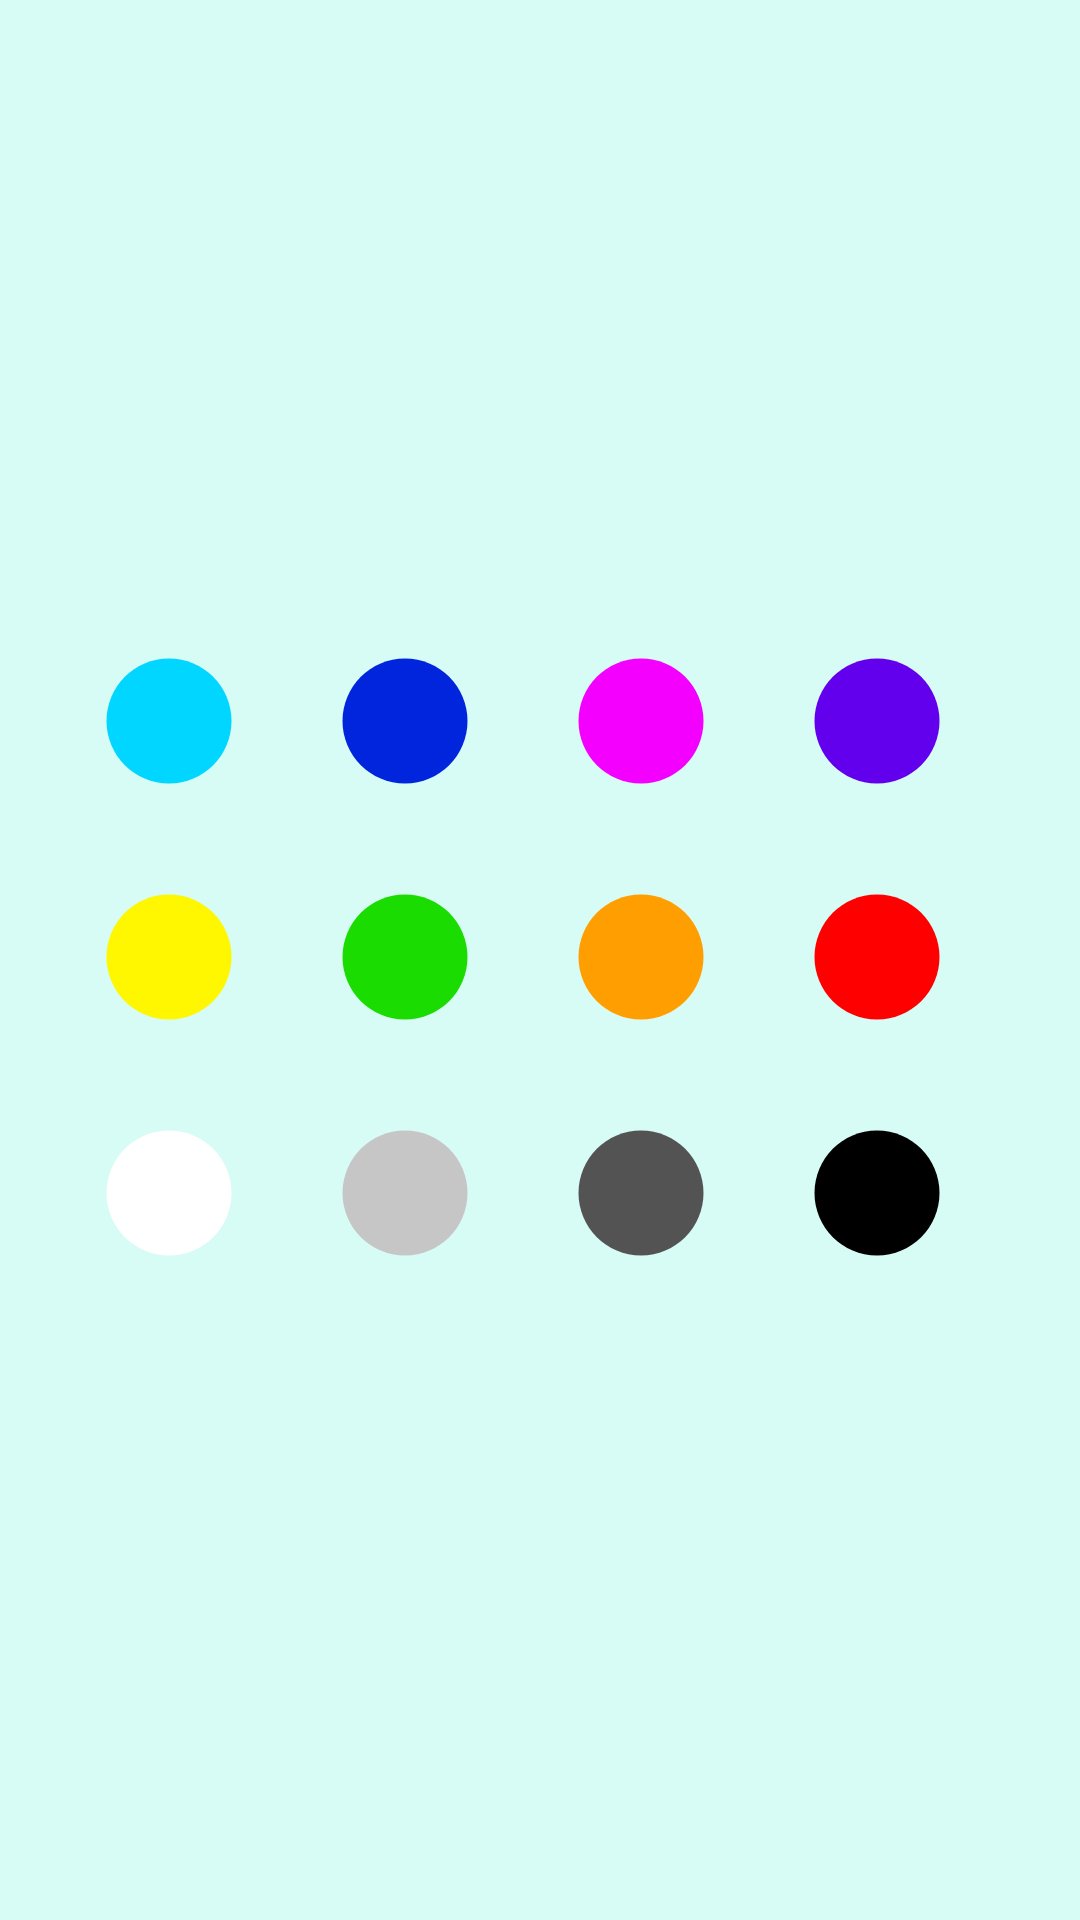

Produce the Android XML layout that renders to this screen, including the resource entries it uses.
<!-- AndroidManifest.xml: application theme Theme.Chymv2 -->
<!-- res/layout/pop_up_select_color.xml -->
<?xml version="1.0" encoding="utf-8"?>
<androidx.constraintlayout.widget.ConstraintLayout
    xmlns:android="http://schemas.android.com/apk/res/android"
    xmlns:tools="http://schemas.android.com/tools"
    xmlns:app="http://schemas.android.com/apk/res-auto"

    android:orientation="vertical"
    android:layout_width="350dp"
    android:layout_height="265dp"
    tools:context=".view.ActivityCrearRutinas"
    android:padding="5dp"
    android:layout_gravity="center"
    android:background="#D7FBF5">
    <LinearLayout
        android:id="@+id/linearLayout2"
        android:layout_width="match_parent"
        android:layout_height="235dp"
        android:layout_marginStart="12dp"
        android:layout_marginTop="12dp"
        android:layout_marginEnd="12dp"
        android:layout_marginBottom="15dp"
        android:background="@drawable/white_background_profile"
        android:elevation="3dp"
        android:orientation="vertical"
        app:layout_constraintTop_toTopOf="parent"
        app:layout_constraintBottom_toBottomOf="parent"
        app:layout_constraintStart_toStartOf="parent"
        app:layout_constraintEnd_toEndOf="parent">
        <LinearLayout
            android:layout_width="wrap_content"
            android:layout_height="wrap_content"
            android:orientation="horizontal"
            >
            <androidx.constraintlayout.widget.ConstraintLayout
                android:layout_width="78.5dp"
                android:layout_height="78.5dp"
                android:layout_gravity="center_horizontal">
                <ImageView
                    android:id="@+id/color1"
                    android:layout_width="wrap_content"
                    android:layout_height="wrap_content"
                    android:src="@drawable/baseline_lens_50"
                    app:tint="@color/azulFlaco"
                    app:layout_constraintBottom_toBottomOf="parent"
                    app:layout_constraintEnd_toEndOf="parent"
                    app:layout_constraintStart_toStartOf="parent"
                    app:layout_constraintTop_toTopOf="parent"/>
            </androidx.constraintlayout.widget.ConstraintLayout>

            <androidx.constraintlayout.widget.ConstraintLayout
                android:layout_width="78.5dp"
                android:layout_height="78.5dp"
                android:layout_gravity="center_horizontal">
                <ImageView
                    android:id="@+id/color2"
                    android:layout_width="wrap_content"
                    android:layout_height="wrap_content"
                    android:src="@drawable/baseline_lens_50"
                    app:tint="@color/azulMarino"
                    app:layout_constraintBottom_toBottomOf="parent"
                    app:layout_constraintEnd_toEndOf="parent"
                    app:layout_constraintStart_toStartOf="parent"
                    app:layout_constraintTop_toTopOf="parent"/>
            </androidx.constraintlayout.widget.ConstraintLayout>

            <androidx.constraintlayout.widget.ConstraintLayout
                android:layout_width="78.5dp"
                android:layout_height="78.5dp"
                android:layout_gravity="center_horizontal">
                <ImageView
                    android:id="@+id/color3"
                    android:layout_width="wrap_content"
                    android:layout_height="wrap_content"
                    android:src="@drawable/baseline_lens_50"
                    app:tint="@color/magenta"
                    app:layout_constraintBottom_toBottomOf="parent"
                    app:layout_constraintEnd_toEndOf="parent"
                    app:layout_constraintStart_toStartOf="parent"
                    app:layout_constraintTop_toTopOf="parent"/>
            </androidx.constraintlayout.widget.ConstraintLayout>

            <androidx.constraintlayout.widget.ConstraintLayout
                android:layout_width="78.5dp"
                android:layout_height="78.5dp"
                android:layout_gravity="center_horizontal">
                <ImageView
                    android:id="@+id/color4"
                    android:layout_width="wrap_content"
                    android:layout_height="wrap_content"
                    android:src="@drawable/baseline_lens_50"
                    app:tint="@color/purple_500"
                    app:layout_constraintBottom_toBottomOf="parent"
                    app:layout_constraintEnd_toEndOf="parent"
                    app:layout_constraintStart_toStartOf="parent"
                    app:layout_constraintTop_toTopOf="parent"/>
            </androidx.constraintlayout.widget.ConstraintLayout>


            </LinearLayout>
        <LinearLayout
            android:layout_width="wrap_content"
            android:layout_height="wrap_content"
            android:orientation="horizontal"
            >
            <androidx.constraintlayout.widget.ConstraintLayout
                android:layout_width="78.5dp"
                android:layout_height="78.5dp"
                android:layout_gravity="center_horizontal">
                <ImageView
                    android:id="@+id/color5"
                    android:layout_width="wrap_content"
                    android:layout_height="wrap_content"
                    android:src="@drawable/baseline_lens_50"
                    app:tint="@color/amarisho"
                    app:layout_constraintBottom_toBottomOf="parent"
                    app:layout_constraintEnd_toEndOf="parent"
                    app:layout_constraintStart_toStartOf="parent"
                    app:layout_constraintTop_toTopOf="parent"/>
            </androidx.constraintlayout.widget.ConstraintLayout>

            <androidx.constraintlayout.widget.ConstraintLayout
                android:layout_width="78.5dp"
                android:layout_height="78.5dp"
                android:layout_gravity="center_horizontal">
                <ImageView
                    android:id="@+id/color6"
                    android:layout_width="wrap_content"
                    android:layout_height="wrap_content"
                    android:src="@drawable/baseline_lens_50"
                    app:tint="@color/verdesito"
                    app:layout_constraintBottom_toBottomOf="parent"
                    app:layout_constraintEnd_toEndOf="parent"
                    app:layout_constraintStart_toStartOf="parent"
                    app:layout_constraintTop_toTopOf="parent"/>
            </androidx.constraintlayout.widget.ConstraintLayout>

            <androidx.constraintlayout.widget.ConstraintLayout
                android:layout_width="78.5dp"
                android:layout_height="78.5dp"
                android:layout_gravity="center_horizontal">
                <ImageView
                    android:id="@+id/color7"
                    android:layout_width="wrap_content"
                    android:layout_height="wrap_content"
                    android:src="@drawable/baseline_lens_50"
                    app:tint="@color/naranja"
                    app:layout_constraintBottom_toBottomOf="parent"
                    app:layout_constraintEnd_toEndOf="parent"
                    app:layout_constraintStart_toStartOf="parent"
                    app:layout_constraintTop_toTopOf="parent"/>
            </androidx.constraintlayout.widget.ConstraintLayout>

            <androidx.constraintlayout.widget.ConstraintLayout
                android:layout_width="78.5dp"
                android:layout_height="78.5dp"
                android:layout_gravity="center_horizontal">
                <ImageView
                    android:id="@+id/color8"
                    android:layout_width="wrap_content"
                    android:layout_height="wrap_content"
                    android:src="@drawable/baseline_lens_50"
                    app:tint="@color/rojoPuro"
                    app:layout_constraintBottom_toBottomOf="parent"
                    app:layout_constraintEnd_toEndOf="parent"
                    app:layout_constraintStart_toStartOf="parent"
                    app:layout_constraintTop_toTopOf="parent"/>
            </androidx.constraintlayout.widget.ConstraintLayout>


            </LinearLayout>
        <LinearLayout
            android:layout_width="wrap_content"
            android:layout_height="wrap_content"
            android:orientation="horizontal"
            >
            <androidx.constraintlayout.widget.ConstraintLayout
                android:layout_width="78.5dp"
                android:layout_height="78.5dp"
                android:layout_gravity="center_horizontal">
                <ImageView
                    android:id="@+id/color9"
                    android:layout_width="wrap_content"
                    android:layout_height="wrap_content"
                    android:src="@drawable/baseline_lens_50"
                    app:tint="@color/white"
                    app:layout_constraintBottom_toBottomOf="parent"
                    app:layout_constraintEnd_toEndOf="parent"
                    app:layout_constraintStart_toStartOf="parent"
                    app:layout_constraintTop_toTopOf="parent"/>
            </androidx.constraintlayout.widget.ConstraintLayout>

            <androidx.constraintlayout.widget.ConstraintLayout
                android:layout_width="78.5dp"
                android:layout_height="78.5dp"
                android:layout_gravity="center_horizontal">
                <ImageView
                    android:id="@+id/color10"
                    android:layout_width="wrap_content"
                    android:layout_height="wrap_content"
                    android:src="@drawable/baseline_lens_50"
                    app:tint="@color/humito"
                    app:layout_constraintBottom_toBottomOf="parent"
                    app:layout_constraintEnd_toEndOf="parent"
                    app:layout_constraintStart_toStartOf="parent"
                    app:layout_constraintTop_toTopOf="parent"/>
            </androidx.constraintlayout.widget.ConstraintLayout>

            <androidx.constraintlayout.widget.ConstraintLayout
                android:layout_width="78.5dp"
                android:layout_height="78.5dp"
                android:layout_gravity="center_horizontal">
                <ImageView
                    android:id="@+id/color11"
                    android:layout_width="wrap_content"
                    android:layout_height="wrap_content"
                    android:src="@drawable/baseline_lens_50"
                    app:tint="@color/humo"
                    app:layout_constraintBottom_toBottomOf="parent"
                    app:layout_constraintEnd_toEndOf="parent"
                    app:layout_constraintStart_toStartOf="parent"
                    app:layout_constraintTop_toTopOf="parent"/>
            </androidx.constraintlayout.widget.ConstraintLayout>

            <androidx.constraintlayout.widget.ConstraintLayout
                android:layout_width="78.5dp"
                android:layout_height="78.5dp"
                android:layout_gravity="center_horizontal">
                <ImageView
                    android:id="@+id/color12"
                    android:layout_width="wrap_content"
                    android:layout_height="wrap_content"
                    android:src="@drawable/baseline_lens_50"
                    app:tint="@color/black"
                    app:layout_constraintBottom_toBottomOf="parent"
                    app:layout_constraintEnd_toEndOf="parent"
                    app:layout_constraintStart_toStartOf="parent"
                    app:layout_constraintTop_toTopOf="parent"/>
            </androidx.constraintlayout.widget.ConstraintLayout>


            </LinearLayout>
    </LinearLayout>
</androidx.constraintlayout.widget.ConstraintLayout>
<!-- resources referenced by this layout -->
<resources>
  <color name="amarisho">#FFF700</color>
  <color name="azulFlaco">#00D6FF</color>
  <color name="azulMarino">#0025DC</color>
  <color name="black">#FF000000</color>
  <color name="humito">#C6C6C6</color>
  <color name="humo">#535353</color>
  <color name="magenta">#F300FF</color>
  <color name="naranja">#FF9E00</color>
  <color name="purple_500">#FF6200EE</color>
  <color name="rojoPuro">#FF0000</color>
  <color name="verdesito">#1BDC00</color>
  <color name="white">#FFFFFFFF</color>
  <!-- drawable baseline_lens_50 (drawable) -->
  <vector android:height="50dp" android:tint="#000000"
      android:viewportHeight="24" android:viewportWidth="24"
      android:width="50dp" xmlns:android="http://schemas.android.com/apk/res/android">
      <path android:fillColor="@android:color/white" android:pathData="M12,2C6.48,2 2,6.48 2,12s4.48,10 10,10 10,-4.48 10,-10S17.52,2 12,2z"/>
  
  </vector>
  <style name="Theme.Chymv2" parent="Theme.MaterialComponents.DayNight.NoActionBar">
          
          <item name="colorPrimary">@color/black</item>
          <item name="colorPrimaryVariant">@color/black</item>
          <item name="colorOnPrimary">@color/white</item>
          
          <item name="colorSecondary">@color/teal_200</item>
          <item name="colorSecondaryVariant">@color/teal_700</item>
          <item name="colorOnSecondary">@color/black</item>
          
          <item name="android:statusBarColor">?attr/colorPrimaryVariant</item>
          
      </style>
  <color name="teal_200">#FF03DAC5</color>
  <color name="teal_700">#FF018786</color>
</resources>
